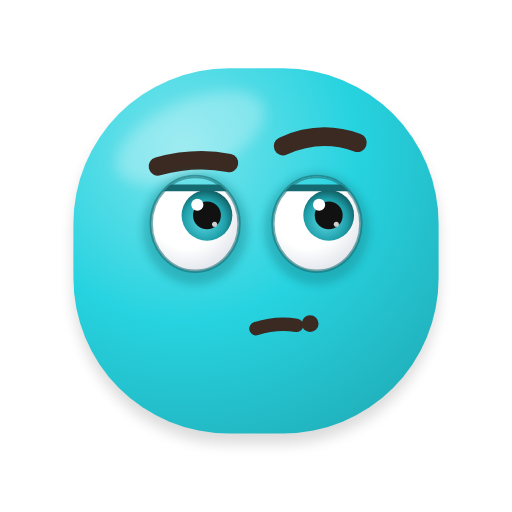
t = 0.00 s
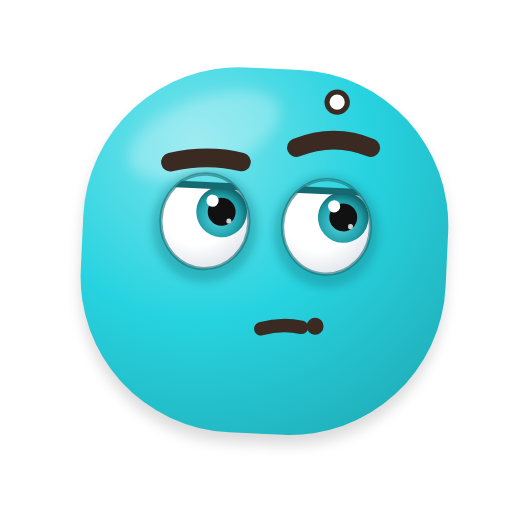
t = 0.41 s
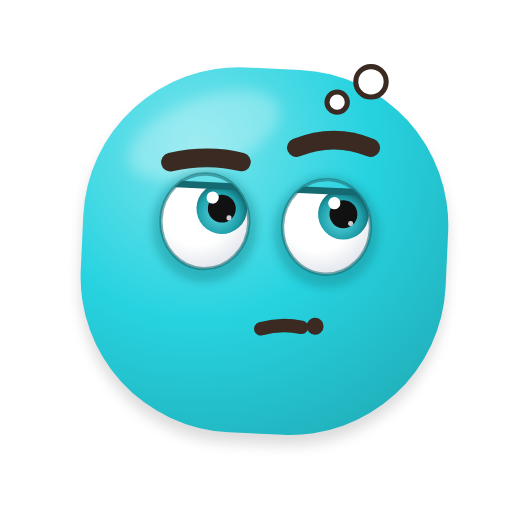
t = 0.79 s
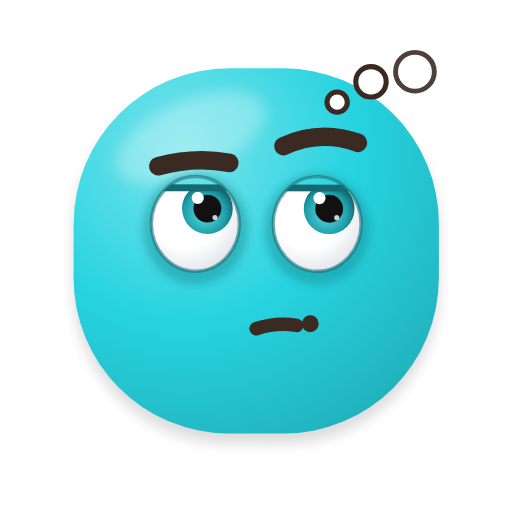
t = 1.19 s
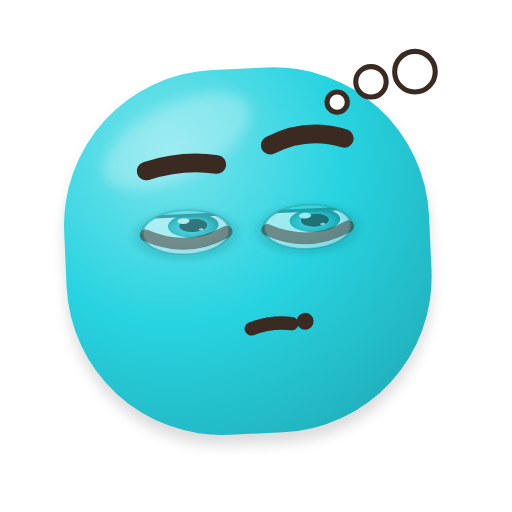
t = 1.59 s
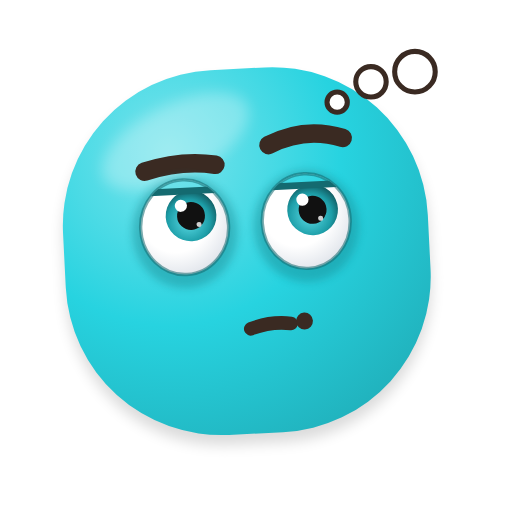
t = 1.90 s

The animated SVG that drew these frames (rendered in a browser with its animation timeline set to each time). Animation: 15 SMIL elements (animate=7,animateTransform=8); one cycle of 2.40 s, repeats indefinitely.

<svg xmlns="http://www.w3.org/2000/svg" viewBox="-23.4 -20.4 302.8 302.8" width="256" height="256" role="img" aria-label="Pensando">
<title>Pensando</title>
<defs>
<radialGradient id="g-corpo" gradientUnits="userSpaceOnUse" cx="84.8" cy="67.52" r="226.8">
<stop offset="0" stop-color="#79E4EC"/><stop offset="0.45" stop-color="#27D3E0"/><stop offset="1" stop-color="#1EA5AF"/></radialGradient>

<radialGradient id="g-olho" cx="0.4" cy="0.35" r="0.75"><stop offset="0.55" stop-color="#FFFFFF"/><stop offset="1" stop-color="#D9DEE6"/></radialGradient>
<radialGradient id="g-iris" cx="0.45" cy="0.6" r="0.6"><stop offset="0" stop-color="#5DDEE8"/><stop offset="0.7" stop-color="#1D9EA8"/><stop offset="1" stop-color="#125F65"/></radialGradient>
<linearGradient id="g-lingua" x1="0" y1="0" x2="0" y2="1"><stop offset="0" stop-color="#FF8FAB"/><stop offset="1" stop-color="#E5547A"/></linearGradient>
<linearGradient id="g-gota" x1="0" y1="0" x2="1" y2="1"><stop offset="0" stop-color="#E8F7FF"/><stop offset="1" stop-color="#7CC8F2"/></linearGradient>
<linearGradient id="g-estrela" x1="0" y1="0" x2="0" y2="1"><stop offset="0" stop-color="#FFF176"/><stop offset="1" stop-color="#FFB300"/></linearGradient>
<radialGradient id="g-esfera" cx="0.36" cy="0.3" r="0.78"><stop offset="0.5" stop-color="#000000" stop-opacity="0"/><stop offset="1" stop-color="#000000" stop-opacity="0.38"/></radialGradient>
<filter id="f-adesivo" x="-20%" y="-20%" width="140%" height="140%"><feMorphology in="SourceAlpha" operator="dilate" radius="3.5" result="d"/><feFlood flood-color="#FFFFFF" flood-opacity="0.92"/><feComposite in2="d" operator="in" result="borda"/><feMerge><feMergeNode in="borda"/><feMergeNode in="SourceGraphic"/></feMerge></filter>
<filter id="f-suave" x="-50%" y="-50%" width="200%" height="200%"><feGaussianBlur stdDeviation="4"/></filter>
<filter id="f-sombra" x="-30%" y="-30%" width="160%" height="160%"><feGaussianBlur stdDeviation="2.5"/></filter>
</defs>
<g><animateTransform attributeName="transform" type="rotate" dur="2.4s" repeatCount="indefinite" values="0 128 236;0.32 128 236;0.64 128 236;0.96 128 236;1.26 128 236;1.55 128 236;1.82 128 236;2.06 128 236;2.29 128 236;2.48 128 236;2.65 128 236;2.79 128 236;2.89 128 236;2.96 128 236;3 128 236;3 128 236;2.96 128 236;2.89 128 236;2.79 128 236;2.65 128 236;2.48 128 236;2.29 128 236;2.06 128 236;1.82 128 236;1.55 128 236;1.26 128 236;0.96 128 236;0.64 128 236;0.32 128 236;0 128 236;-0.32 128 236;-0.64 128 236;-0.96 128 236;-1.26 128 236;-1.55 128 236;-1.82 128 236;-2.06 128 236;-2.29 128 236;-2.48 128 236;-2.65 128 236;-2.79 128 236;-2.89 128 236;-2.96 128 236;-3 128 236;-3 128 236;-2.96 128 236;-2.89 128 236;-2.79 128 236;-2.65 128 236;-2.48 128 236;-2.29 128 236;-2.06 128 236;-1.82 128 236;-1.55 128 236;-1.26 128 236;-0.96 128 236;-0.64 128 236;-0.32 128 236;0 128 236"/><path d="M112 20 H144 A92 92 0 0 1 236 112 V144 A92 92 0 0 1 144 236 H112 A92 92 0 0 1 20 144 V112 A92 92 0 0 1 112 20 Z" fill="#000000" opacity="0.14" filter="url(#f-suave)" transform="translate(0 6)"/><path d="M112 20 H144 A92 92 0 0 1 236 112 V144 A92 92 0 0 1 144 236 H112 A92 92 0 0 1 20 144 V112 A92 92 0 0 1 112 20 Z" fill="url(#g-corpo)"/><clipPath id="clip-forma-3"><path d="M112 20 H144 A92 92 0 0 1 236 112 V144 A92 92 0 0 1 144 236 H112 A92 92 0 0 1 20 144 V112 A92 92 0 0 1 112 20 Z"/></clipPath><g clip-path="url(#clip-forma-3)"><ellipse cx="89.12" cy="61.04" rx="47.52" ry="21.6" fill="#FFFFFF" opacity="0.28" filter="url(#f-suave)" transform="rotate(-24 89.12 61.04)"/></g>
<path d="M70 78 Q92 72 112 76" fill="none" stroke="#3A2A22" stroke-width="11" stroke-linecap="round"/><path d="M144 66 Q166 56 188 64" fill="none" stroke="#3A2A22" stroke-width="11" stroke-linecap="round"/>
<g><animate attributeName="opacity" dur="2.4s" repeatCount="indefinite" values="1;1;1;1;1;1;1;1;1;1;1;1;1;1;1;1;1;1;1;1;1;1;1;1;1;1;1;1;1;1;1;1;1;1;1;1;0.37;0;0.01;1;1;1;1;1;1;1;1;1;1;1;1;1;1;1;1;1;1;1;1"/><g transform="translate(92 118)"><g><animateTransform attributeName="transform" type="scale" dur="2.4s" repeatCount="indefinite" values="1 1;1 1;1 1;1 1;1 1;1 1;1 1;1 1;1 1;1 1;1 1;1 1;1 1;1 1;1 1;1 1;1 1;1 1;1 1;1 1;1 1;1 1;1 1;1 1;1 1;1 1;1 1;1 1;1 1;1 1;1 1;1 1;1 1;1 1;1 1;1 0.87;1 0.31;1 0.05;1 0.21;1 0.72;1 1;1 1;1 1;1 1;1 1;1 1;1 1;1 1;1 1;1 1;1 1;1 1;1 1;1 1;1 1;1 1;1 1;1 1;1 1"/><g transform="translate(-92 -118)"><g>
<ellipse cx="92" cy="115" rx="31" ry="33" fill="#198992" opacity="0.45" filter="url(#f-sombra)"/>
<clipPath id="clip-olho-1"><ellipse cx="92" cy="112" rx="26" ry="28"/></clipPath>
<ellipse cx="92" cy="112" rx="26" ry="28" fill="url(#g-olho)"/>
<g clip-path="url(#clip-olho-1)"><g><animateTransform attributeName="transform" type="translate" dur="2.4s" repeatCount="indefinite" values="7 -7;7.32 -7.01;7.64 -7.05;7.96 -7.1;8.26 -7.18;8.55 -7.29;8.82 -7.41;9.06 -7.55;9.29 -7.71;9.48 -7.88;9.65 -8.06;9.79 -8.26;9.89 -8.46;9.96 -8.68;10 -8.89;10 -9.11;9.96 -9.32;9.89 -9.54;9.79 -9.74;9.65 -9.94;9.48 -10.12;9.29 -10.29;9.06 -10.45;8.82 -10.59;8.55 -10.71;8.26 -10.82;7.96 -10.9;7.64 -10.95;7.32 -10.99;7 -11;6.68 -10.99;6.36 -10.95;6.04 -10.9;5.74 -10.82;5.45 -10.71;5.18 -10.59;4.94 -10.45;4.71 -10.29;4.52 -10.12;4.35 -9.94;4.21 -9.74;4.11 -9.54;4.04 -9.32;4 -9.11;4 -8.89;4.04 -8.68;4.11 -8.46;4.21 -8.26;4.35 -8.06;4.52 -7.88;4.71 -7.71;4.94 -7.55;5.18 -7.41;5.45 -7.29;5.74 -7.18;6.04 -7.1;6.36 -7.05;6.68 -7.01;7 -7"/><circle cx="92" cy="114" r="15" fill="url(#g-iris)"/><circle cx="92" cy="114" r="8.25" fill="#111111"/><circle cx="86.3" cy="107.7" r="3.6" fill="#FFFFFF"/><circle cx="96.5" cy="119.25" r="1.5" fill="#FFFFFF" opacity="0.8"/></g><g transform="rotate(0 92 90.72)"><rect x="36" y="-5.28" width="112" height="96" fill="url(#g-corpo)"/><line x1="36" y1="90.72" x2="148" y2="90.72" stroke="#146A70" stroke-width="4"/></g></g>
<ellipse cx="92" cy="112" rx="26" ry="28" fill="none" stroke="#146A70" stroke-width="2" opacity="0.55"/>
</g></g></g></g></g><g><animate attributeName="opacity" dur="2.4s" repeatCount="indefinite" values="0;0;0;0;0;0;0;0;0;0;0;0;0;0;0;0;0;0;0;0;0;0;0;0;0;0;0;0;0;0;0;0;0;0;0;0;0.63;1;0.99;0;0;0;0;0;0;0;0;0;0;0;0;0;0;0;0;0;0;0;0"/><path d="M68 116 Q92 128 116 116" fill="none" stroke="#3A2A22" stroke-width="7" stroke-linecap="round" stroke-linejoin="round"/></g>
<g><animate attributeName="opacity" dur="2.4s" repeatCount="indefinite" values="1;1;1;1;1;1;1;1;1;1;1;1;1;1;1;1;1;1;1;1;1;1;1;1;1;1;1;1;1;1;1;1;1;1;1;1;0.37;0;0.01;1;1;1;1;1;1;1;1;1;1;1;1;1;1;1;1;1;1;1;1"/><g transform="translate(164 118)"><g><animateTransform attributeName="transform" type="scale" dur="2.4s" repeatCount="indefinite" values="1 1;1 1;1 1;1 1;1 1;1 1;1 1;1 1;1 1;1 1;1 1;1 1;1 1;1 1;1 1;1 1;1 1;1 1;1 1;1 1;1 1;1 1;1 1;1 1;1 1;1 1;1 1;1 1;1 1;1 1;1 1;1 1;1 1;1 1;1 1;1 0.87;1 0.31;1 0.05;1 0.21;1 0.72;1 1;1 1;1 1;1 1;1 1;1 1;1 1;1 1;1 1;1 1;1 1;1 1;1 1;1 1;1 1;1 1;1 1;1 1;1 1"/><g transform="translate(-164 -118)"><g>
<ellipse cx="164" cy="115" rx="31" ry="33" fill="#198992" opacity="0.45" filter="url(#f-sombra)"/>
<clipPath id="clip-olho-2"><ellipse cx="164" cy="112" rx="26" ry="28"/></clipPath>
<ellipse cx="164" cy="112" rx="26" ry="28" fill="url(#g-olho)"/>
<g clip-path="url(#clip-olho-2)"><g><animateTransform attributeName="transform" type="translate" dur="2.4s" repeatCount="indefinite" values="7 -7;7.32 -7.01;7.64 -7.05;7.96 -7.1;8.26 -7.18;8.55 -7.29;8.82 -7.41;9.06 -7.55;9.29 -7.71;9.48 -7.88;9.65 -8.06;9.79 -8.26;9.89 -8.46;9.96 -8.68;10 -8.89;10 -9.11;9.96 -9.32;9.89 -9.54;9.79 -9.74;9.65 -9.94;9.48 -10.12;9.29 -10.29;9.06 -10.45;8.82 -10.59;8.55 -10.71;8.26 -10.82;7.96 -10.9;7.64 -10.95;7.32 -10.99;7 -11;6.68 -10.99;6.36 -10.95;6.04 -10.9;5.74 -10.82;5.45 -10.71;5.18 -10.59;4.94 -10.45;4.71 -10.29;4.52 -10.12;4.35 -9.94;4.21 -9.74;4.11 -9.54;4.04 -9.32;4 -9.11;4 -8.89;4.04 -8.68;4.11 -8.46;4.21 -8.26;4.35 -8.06;4.52 -7.88;4.71 -7.71;4.94 -7.55;5.18 -7.41;5.45 -7.29;5.74 -7.18;6.04 -7.1;6.36 -7.05;6.68 -7.01;7 -7"/><circle cx="164" cy="114" r="15" fill="url(#g-iris)"/><circle cx="164" cy="114" r="8.25" fill="#111111"/><circle cx="158.3" cy="107.7" r="3.6" fill="#FFFFFF"/><circle cx="168.5" cy="119.25" r="1.5" fill="#FFFFFF" opacity="0.8"/></g><g transform="rotate(0 164 90.72)"><rect x="108" y="-5.28" width="112" height="96" fill="url(#g-corpo)"/><line x1="108" y1="90.72" x2="220" y2="90.72" stroke="#146A70" stroke-width="4"/></g></g>
<ellipse cx="164" cy="112" rx="26" ry="28" fill="none" stroke="#146A70" stroke-width="2" opacity="0.55"/>
</g></g></g></g></g><g><animate attributeName="opacity" dur="2.4s" repeatCount="indefinite" values="0;0;0;0;0;0;0;0;0;0;0;0;0;0;0;0;0;0;0;0;0;0;0;0;0;0;0;0;0;0;0;0;0;0;0;0;0.63;1;0.99;0;0;0;0;0;0;0;0;0;0;0;0;0;0;0;0;0;0;0;0"/><path d="M140 116 Q164 128 188 116" fill="none" stroke="#3A2A22" stroke-width="7" stroke-linecap="round" stroke-linejoin="round"/></g>
<path d="M128 174 Q140 170 152 172" fill="none" stroke="#3A2A22" stroke-width="8" stroke-linecap="round" stroke-linejoin="round"/><circle cx="160" cy="171" r="5" fill="#3A2A22"/></g><g><animate attributeName="opacity" dur="2.4s" repeatCount="indefinite" values="0;0.05;0.19;0.39;0.62;0.82;0.95;1;1;1;1;1;1;1;1;1;1;1;1;1;1;1;1;1;1;1;1;1;1;1;1;1;1;1;1;1;1;1;1;1;1;1;1;1;1;1;1;1;1;1;0.98;0.86;0.67;0.45;0.24;0.08;0;0;0"/><g transform="translate(176 40)"><g><animateTransform attributeName="transform" type="scale" dur="2.4s" repeatCount="indefinite" values="0.6 0.6;0.62 0.62;0.68 0.68;0.76 0.76;0.85 0.85;0.93 0.93;0.98 0.98;1 1;1 1;1 1;1 1;1 1;1 1;1 1;1 1;1 1;1 1;1 1;1 1;1 1;1 1;1 1;1 1;1 1;1 1;1 1;1 1;1 1;1 1;1 1;1 1;1 1;1 1;1 1;1 1;1 1;1 1;1 1;1 1;1 1;1 1;1 1;1 1;1 1;1 1;1 1;1 1;1 1;1 1;1 1;1 1;1 1;1 1;1 1;1 1;1 1;1 1;1 1;1 1"/><g transform="translate(-176 -40)"><circle cx="176" cy="40" r="6" fill="#FFFFFF" stroke="#3A2A22" stroke-width="3"/></g></g></g></g><g><animate attributeName="opacity" dur="2.4s" repeatCount="indefinite" values="0;0;0;0;0;0;0;0;0;0;0;0;0.01;0.1;0.27;0.48;0.7;0.88;0.98;1;1;1;1;1;1;1;1;1;1;1;1;1;1;1;1;1;1;1;1;1;1;1;1;1;1;1;1;1;1;1;0.98;0.86;0.67;0.45;0.24;0.08;0;0;0"/><g transform="translate(196 28)"><g><animateTransform attributeName="transform" type="scale" dur="2.4s" repeatCount="indefinite" values="0.6 0.6;0.6 0.6;0.6 0.6;0.6 0.6;0.6 0.6;0.6 0.6;0.6 0.6;0.6 0.6;0.6 0.6;0.6 0.6;0.6 0.6;0.6 0.6;0.6 0.6;0.64 0.64;0.71 0.71;0.79 0.79;0.88 0.88;0.95 0.95;0.99 0.99;1 1;1 1;1 1;1 1;1 1;1 1;1 1;1 1;1 1;1 1;1 1;1 1;1 1;1 1;1 1;1 1;1 1;1 1;1 1;1 1;1 1;1 1;1 1;1 1;1 1;1 1;1 1;1 1;1 1;1 1;1 1;1 1;1 1;1 1;1 1;1 1;1 1;1 1;1 1;1 1"/><g transform="translate(-196 -28)"><circle cx="196" cy="28" r="9" fill="#FFFFFF" stroke="#3A2A22" stroke-width="3"/></g></g></g></g><g><animate attributeName="opacity" dur="2.4s" repeatCount="indefinite" values="0;0;0;0;0;0;0;0;0;0;0;0;0;0;0;0;0;0;0;0;0;0;0;0;0.03;0.16;0.35;0.57;0.78;0.93;1;1;1;1;1;1;1;1;1;1;1;1;1;1;1;1;1;1;1;1;0.98;0.86;0.67;0.45;0.24;0.08;0;0;0"/><g transform="translate(222 22)"><g><animateTransform attributeName="transform" type="scale" dur="2.4s" repeatCount="indefinite" values="0.6 0.6;0.6 0.6;0.6 0.6;0.6 0.6;0.6 0.6;0.6 0.6;0.6 0.6;0.6 0.6;0.6 0.6;0.6 0.6;0.6 0.6;0.6 0.6;0.6 0.6;0.6 0.6;0.6 0.6;0.6 0.6;0.6 0.6;0.6 0.6;0.6 0.6;0.6 0.6;0.6 0.6;0.6 0.6;0.6 0.6;0.6 0.6;0.61 0.61;0.66 0.66;0.74 0.74;0.83 0.83;0.91 0.91;0.97 0.97;1 1;1 1;1 1;1 1;1 1;1 1;1 1;1 1;1 1;1 1;1 1;1 1;1 1;1 1;1 1;1 1;1 1;1 1;1 1;1 1;1 1;1 1;1 1;1 1;1 1;1 1;1 1;1 1;1 1"/><g transform="translate(-222 -22)"><circle cx="222" cy="22" r="12" fill="#FFFFFF" stroke="#3A2A22" stroke-width="3"/></g></g></g></g>
</svg>
